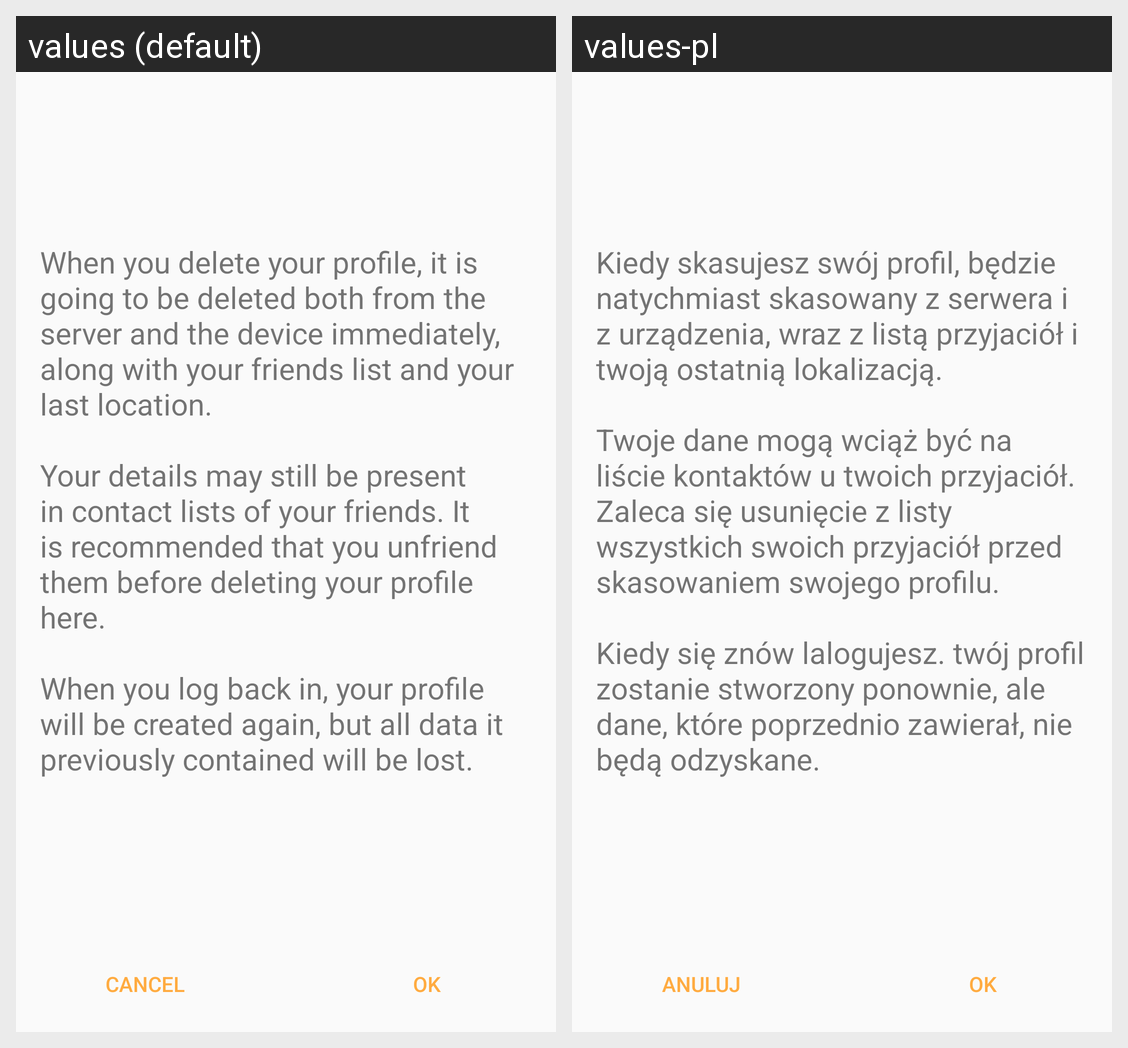

The Android screen above is rendered under two locales of the same app. Produce the string resources it draws, with the default and per-locale values.
Android screen res/layout/activity_delete_user.xml rendered under 2 locales, left to right: values (default), values-pl. Device: Nexus 5 (rendered at 1080×1920; each locale shown at half size, 540×960, under a caption strip naming it); theme AppTheme.
Strings drawn on this screen, with the default value and each locale's value (text and hints the layout hard-codes, and strings that could not be matched under every locale, appear in the picture but are not listed):

delete_description
  values: When you delete your profile, it is going to be deleted both from the server and the device immediately, along with your friends list and your last location.
      
      Your details may still be present in contact lists of your friends. It is recommended that you unfriend them before deleting your profile here.
      
      When you log back in, your profile will be created again, but all data it previously contained …[clipped]
  values-pl: Kiedy skasujesz swój profil, będzie natychmiast skasowany z serwera i z urządzenia, wraz z listą przyjaciół i twoją ostatnią lokalizacją.
      
      Twoje dane mogą wciąż być na liście kontaktów u twoich przyjaciół. Zaleca się usunięcie z listy wszystkich swoich przyjaciół przed skasowaniem swojego profilu.
      
      Kiedy się znów lalogujesz. twój profil zostanie stworzony ponownie, ale dane, które poprzednio …[clipped]

delete_user_cancel
  values: Cancel
  values-pl: Anuluj

delete_user_ok
  values: OK
  values-pl: OK
